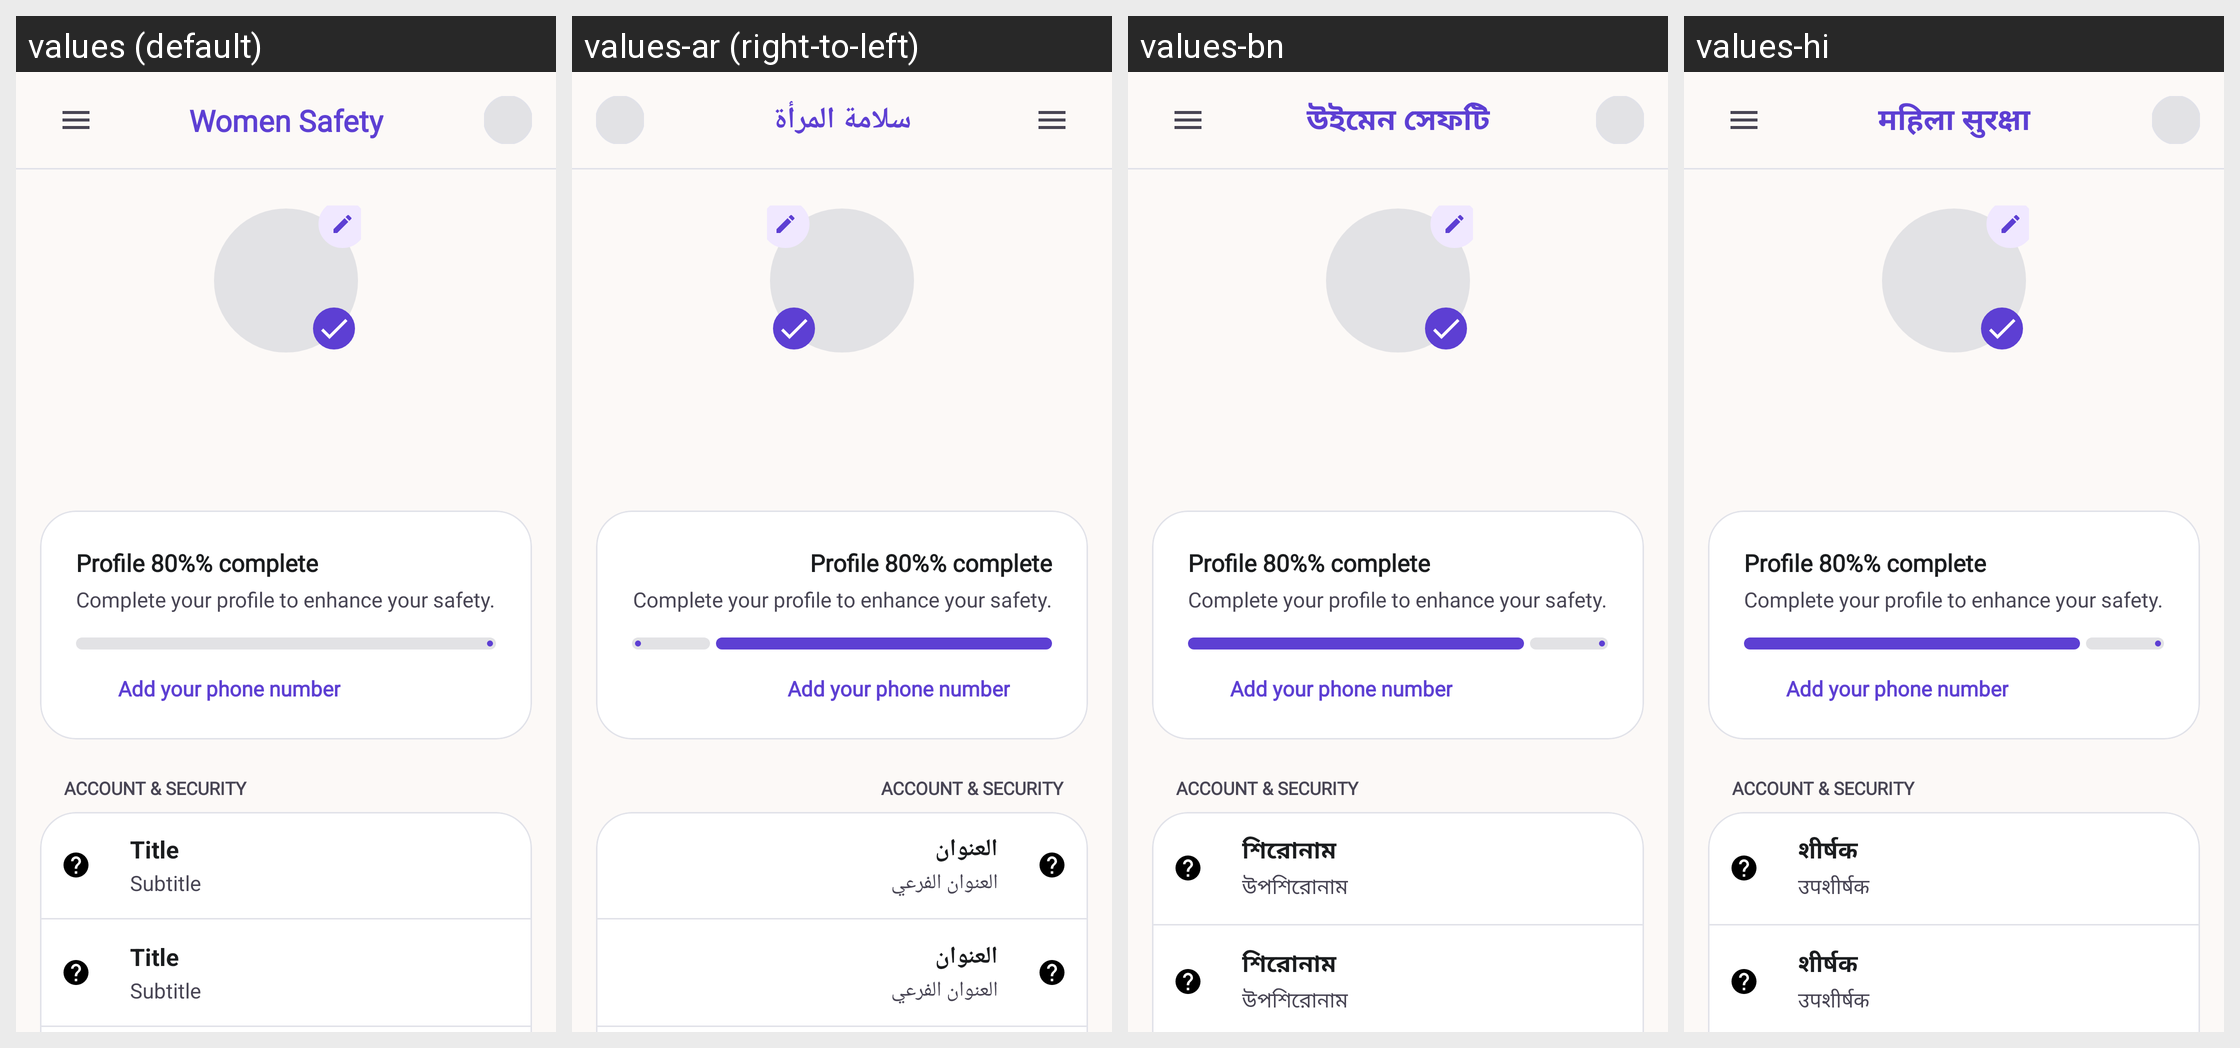

The same Android screen rendered under several of its app's locales, left to right. List the strings drawn on it with the default value and each locale's translation.
Android screen res/layout/fragment_profile.xml rendered under 4 locales, left to right: values (default), values-ar (right-to-left), values-bn, values-hi. Device: Nexus 5 (rendered at 1080×1920; each locale shown at half size, 540×960, under a caption strip naming it); theme Theme.WomenSafety.
Other locales in the repository, not shown: values-es, values-fr, values-pt.
Strings drawn on this screen, with the default value and each locale's value (text and hints the layout hard-codes, and strings that could not be matched under every locale, appear in the picture but are not listed):

app_name
  values: Women Safety
  values-ar: سلامة المرأة
  values-bn: উইমেন সেফটি
  values-hi: महिला सुरक्षा

profile_profile_80_complete
  values: Profile 80%% complete
  values-ar: Profile 80%% complete  [not translated; the default value is used]
  values-bn: Profile 80%% complete  [not translated; the default value is used]
  values-hi: Profile 80%% complete  [not translated; the default value is used]

profile_complete_your_profile_to_enhance
  values: Complete your profile to enhance your safety.
  values-ar: Complete your profile to enhance your safety.  [not translated; the default value is used]
  values-bn: Complete your profile to enhance your safety.  [not translated; the default value is used]
  values-hi: Complete your profile to enhance your safety.  [not translated; the default value is used]

profile_add_your_phone_number
  values: Add your phone number
  values-ar: Add your phone number  [not translated; the default value is used]
  values-bn: Add your phone number  [not translated; the default value is used]
  values-hi: Add your phone number  [not translated; the default value is used]

profile_account_amp_security
  values: Account & Security
  values-ar: Account & Security  [not translated; the default value is used]
  values-bn: Account & Security  [not translated; the default value is used]
  values-hi: Account & Security  [not translated; the default value is used]

placeholder_title
  values: Title
  values-ar: العنوان
  values-bn: শিরোনাম
  values-hi: शीर्षक

placeholder_subtitle
  values: Subtitle
  values-ar: العنوان الفرعي
  values-bn: উপশিরোনাম
  values-hi: उपशीर्षक
